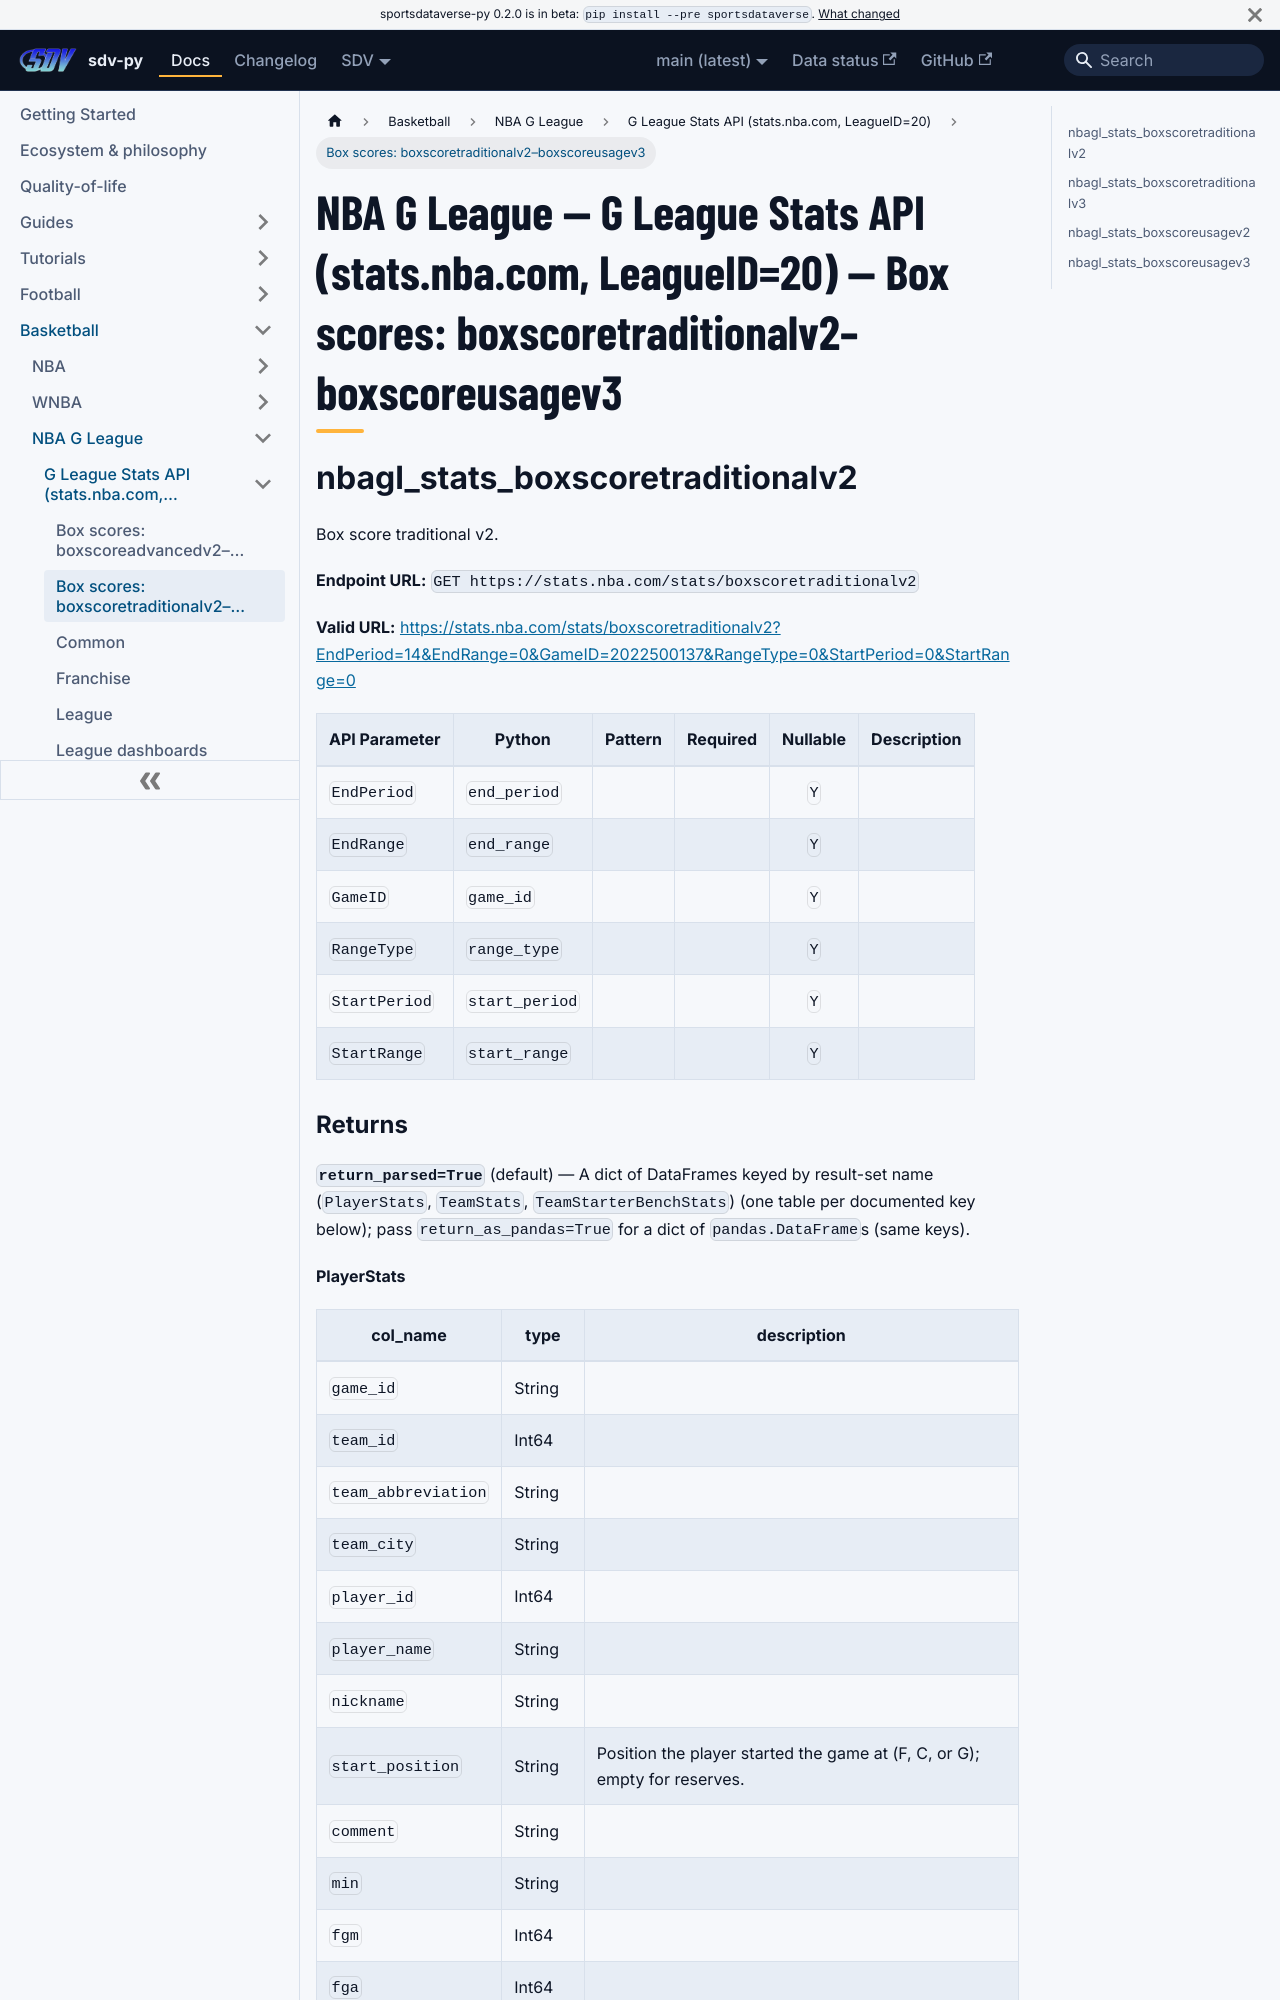

repository: sportsdataverse/sportsdataverse-py · page: docs/nbagl/reference/nbagl_stats/boxscore-2/index.html · generator: docusaurus

---
title: "NBA G League — G League Stats API (stats.nba.com, LeagueID=20) — Box scores: boxscoretraditionalv2–boxscoreusagev3"
sidebar_label: "Box scores: boxscoretraditionalv2–boxscoreusagev3"
sidebar_position: 2
description: "NBA G League — G League Stats API (stats.nba.com, LeagueID=20) — Box scores: boxscoretraditionalv2–boxscoreusagev3 — function reference in sdv-py, the SportsDataverse Python package."
toc_max_heading_level: 2
---
# NBA G League — G League Stats API (stats.nba.com, LeagueID=20) — Box scores: boxscoretraditionalv2–boxscoreusagev3

## nbagl_stats_boxscoretraditionalv2

Box score traditional v2.

**Endpoint URL:** `GET https://stats.nba.com/stats/boxscoretraditionalv2`

**Valid URL:** [https://stats.nba.com/stats/boxscoretraditionalv2?EndPeriod=14&EndRange=0&GameID=2022500137&RangeType=0&StartPeriod=0&StartRange=0](https://stats.nba.com/stats/boxscoretraditionalv2?EndPeriod=14&EndRange=0&GameID=2022500137&RangeType=0&StartPeriod=0&StartRange=0)

| API Parameter | Python | Pattern | Required | Nullable | Description |
|---|---|:---:|:---:|:---:|---|
| `EndPeriod` | `end_period` |  |  | `Y` |  |
| `EndRange` | `end_range` |  |  | `Y` |  |
| `GameID` | `game_id` |  |  | `Y` |  |
| `RangeType` | `range_type` |  |  | `Y` |  |
| `StartPeriod` | `start_period` |  |  | `Y` |  |
| `StartRange` | `start_range` |  |  | `Y` |  |
